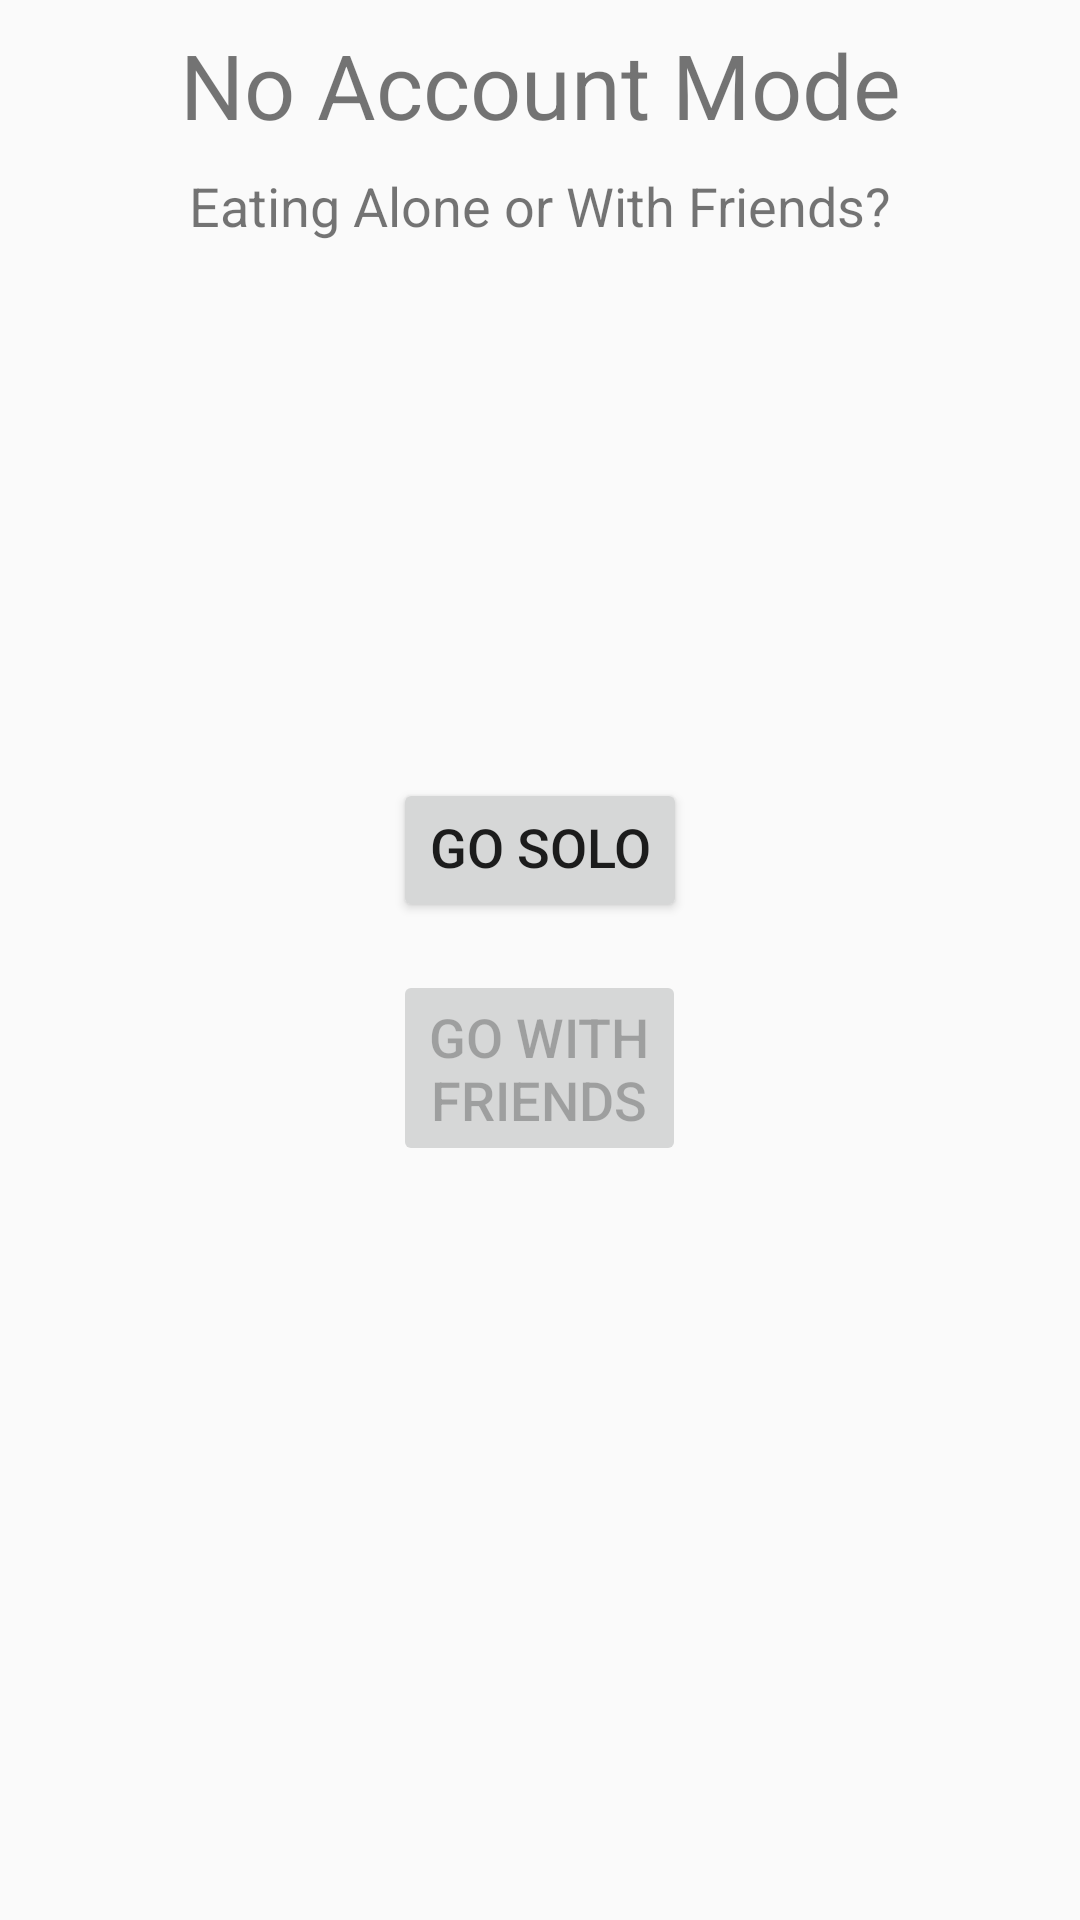

Produce the Android XML layout that renders to this screen, including the resource entries it uses.
<!-- AndroidManifest.xml: application theme NoActionBarTheme -->
<!-- res/layout/m0_entrynoacc_frag_layout.xml -->
<?xml version="1.0" encoding="utf-8"?>
<androidx.constraintlayout.widget.ConstraintLayout xmlns:android="http://schemas.android.com/apk/res/android"
    xmlns:app="http://schemas.android.com/apk/res-auto"
    xmlns:tools="http://schemas.android.com/tools"
    android:layout_width="match_parent"
    android:layout_height="match_parent"
    android:padding="8dp"
    app:layout_constraintHorizontal_chainStyle="packed">

    <LinearLayout
        android:layout_width="wrap_content"
        android:layout_height="wrap_content"
        android:layout_marginTop="8dp"
        android:gravity="center"
        android:orientation="vertical"
        app:layout_constraintBottom_toBottomOf="parent"
        app:layout_constraintEnd_toEndOf="parent"
        app:layout_constraintHorizontal_bias="0.5"
        app:layout_constraintStart_toStartOf="parent"
        app:layout_constraintTop_toTopOf="parent">

        <Button
            android:id="@+id/padding"
            android:layout_width="wrap_content"
            android:layout_height="wrap_content"
            android:layout_marginBottom="16dp"
            android:includeFontPadding="false"
            android:text="@string/btn_0a"
            android:textSize="18sp" />

        <Button
            android:id="@+id/btn_gowithfriends"
            android:layout_width="wrap_content"
            android:layout_height="wrap_content"
            android:enabled="false"
            android:text="@string/btn_0b"
            android:textSize="18sp" />

    </LinearLayout>

    <TextView
        android:id="@+id/title"
        android:layout_width="wrap_content"
        android:layout_height="wrap_content"
        android:fontFamily="sans-serif"
        android:text="@string/header_0a"
        android:textSize="30sp"
        app:layout_constraintLeft_toLeftOf="parent"
        app:layout_constraintRight_toRightOf="parent"
        app:layout_constraintTop_toTopOf="parent"
        tools:layout_conversion_wrapHeight="108"
        tools:layout_conversion_wrapWidth="638" />

    <TextView
        android:id="@+id/prompt"
        android:layout_width="wrap_content"
        android:layout_height="wrap_content"
        android:layout_marginTop="8dp"
        android:text="@string/prompt_0a"
        android:textSize="18sp"
        app:layout_constraintLeft_toLeftOf="parent"
        app:layout_constraintRight_toRightOf="parent"
        app:layout_constraintTop_toBottomOf="@+id/title"
        tools:layout_conversion_wrapHeight="50"
        tools:layout_conversion_wrapWidth="489" />

</androidx.constraintlayout.widget.ConstraintLayout>
<!-- resources referenced by this layout -->
<resources>
  <string name="btn_0a">GO SOLO</string>
  <string name="btn_0b">GO WITH\nFRIENDS</string>
  <string name="header_0a">No Account Mode</string>
  <string name="prompt_0a">Eating Alone or With Friends?</string>
  <style name="NoActionBarTheme" parent="Theme.AppCompat.Light.NoActionBar">
          <item name="colorPrimary">@color/colorPrimary</item>
          <item name="colorPrimaryDark">@color/colorPrimaryDark</item>
          <item name="colorAccent">@color/colorAccent</item>
      </style>
  <color name="colorPrimary">#4D4D4D</color>
  <color name="colorPrimaryDark">#000000</color>
  <color name="colorAccent">#D81B60</color>
</resources>
